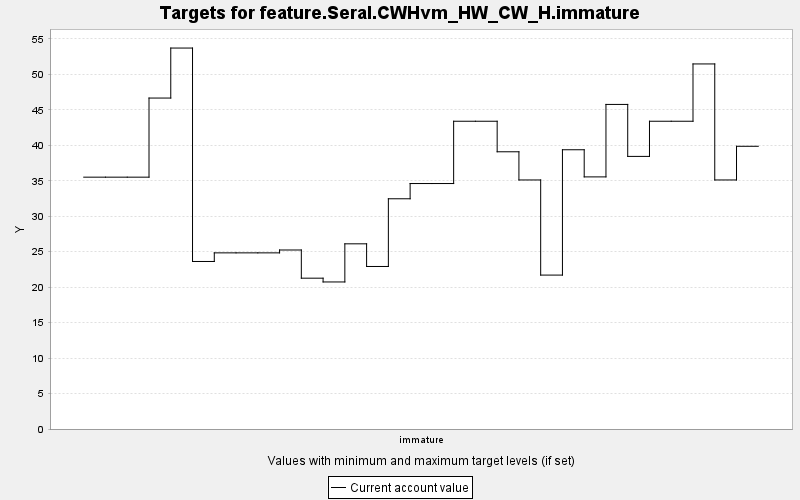

The data file committed next to this chart (first rows):
TARGET, PERIOD, YEAR, PERIODWIDTH, MINIMUM, MAXIMUM, MINWEIGHT, MAXWEIGHT, CURRENT, SUMMARY
feature.Seral.CWHvm_HW_CW_H.immature, 0, 0, 10.0, 0.0, 10000, 1.0, 1.0, 35.51, 0.0
feature.Seral.CWHvm_HW_CW_H.immature, 1, 10, 10.0, 0.0, 10000, 1.0, 1.0, 35.51, 0.0
feature.Seral.CWHvm_HW_CW_H.immature, 2, 20, 10.0, 0.0, 10000, 1.0, 1.0, 35.51, 0.0
feature.Seral.CWHvm_HW_CW_H.immature, 3, 30, 10.0, 0.0, 10000, 1.0, 1.0, 46.66, 0.0
feature.Seral.CWHvm_HW_CW_H.immature, 4, 40, 10.0, 0.0, 10000, 1.0, 1.0, 53.71, 0.0
feature.Seral.CWHvm_HW_CW_H.immature, 5, 50, 10.0, 0.0, 10000, 1.0, 1.0, 23.62, 0.0
feature.Seral.CWHvm_HW_CW_H.immature, 6, 60, 10.0, 0.0, 10000, 1.0, 1.0, 24.83, 0.0
feature.Seral.CWHvm_HW_CW_H.immature, 7, 70, 10.0, 0.0, 10000, 1.0, 1.0, 24.83, 0.0
feature.Seral.CWHvm_HW_CW_H.immature, 8, 80, 10.0, 0.0, 10000, 1.0, 1.0, 24.83, 0.0
feature.Seral.CWHvm_HW_CW_H.immature, 9, 90, 10.0, 0.0, 10000, 1.0, 1.0, 25.24, 0.0
feature.Seral.CWHvm_HW_CW_H.immature, 10, 100, 10.0, 0.0, 10000, 1.0, 1.0, 21.27, 0.0
feature.Seral.CWHvm_HW_CW_H.immature, 11, 110, 10.0, 0.0, 10000, 1.0, 1.0, 20.73, 0.0
feature.Seral.CWHvm_HW_CW_H.immature, 12, 120, 10.0, 0.0, 10000, 1.0, 1.0, 26.11, 0.0
feature.Seral.CWHvm_HW_CW_H.immature, 13, 130, 10.0, 0.0, 10000, 1.0, 1.0, 22.92, 0.0
feature.Seral.CWHvm_HW_CW_H.immature, 14, 140, 10.0, 0.0, 10000, 1.0, 1.0, 32.46, 0.0
feature.Seral.CWHvm_HW_CW_H.immature, 15, 150, 10.0, 0.0, 10000, 1.0, 1.0, 34.61, 0.0
feature.Seral.CWHvm_HW_CW_H.immature, 16, 160, 10.0, 0.0, 10000, 1.0, 1.0, 34.61, 0.0
feature.Seral.CWHvm_HW_CW_H.immature, 17, 170, 10.0, 0.0, 10000, 1.0, 1.0, 43.39, 0.0
feature.Seral.CWHvm_HW_CW_H.immature, 18, 180, 10.0, 0.0, 10000, 1.0, 1.0, 43.39, 0.0
feature.Seral.CWHvm_HW_CW_H.immature, 19, 190, 10.0, 0.0, 10000, 1.0, 1.0, 39.09, 0.0
feature.Seral.CWHvm_HW_CW_H.immature, 20, 200, 10.0, 0.0, 10000, 1.0, 1.0, 35.11, 0.0
feature.Seral.CWHvm_HW_CW_H.immature, 21, 210, 10.0, 0.0, 10000, 1.0, 1.0, 21.7, 0.0
feature.Seral.CWHvm_HW_CW_H.immature, 22, 220, 10.0, 0.0, 10000, 1.0, 1.0, 39.37, 0.0
feature.Seral.CWHvm_HW_CW_H.immature, 23, 230, 10.0, 0.0, 10000, 1.0, 1.0, 35.55, 0.0
feature.Seral.CWHvm_HW_CW_H.immature, 24, 240, 10.0, 0.0, 10000, 1.0, 1.0, 45.76, 0.0
feature.Seral.CWHvm_HW_CW_H.immature, 25, 250, 10.0, 0.0, 10000, 1.0, 1.0, 38.44, 0.0
feature.Seral.CWHvm_HW_CW_H.immature, 26, 260, 10.0, 0.0, 10000, 1.0, 1.0, 43.39, 0.0
feature.Seral.CWHvm_HW_CW_H.immature, 27, 270, 10.0, 0.0, 10000, 1.0, 1.0, 43.39, 0.0
feature.Seral.CWHvm_HW_CW_H.immature, 28, 280, 10.0, 0.0, 10000, 1.0, 1.0, 51.47, 0.0
feature.Seral.CWHvm_HW_CW_H.immature, 29, 290, 10.0, 0.0, 10000, 1.0, 1.0, 35.11, 0.0
feature.Seral.CWHvm_HW_CW_H.immature, 30, 300, 10.0, 0.0, 10000, 1.0, 1.0, 39.86, 0.0
